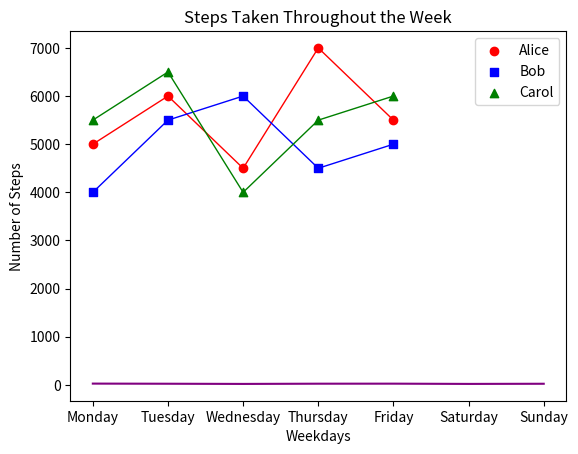
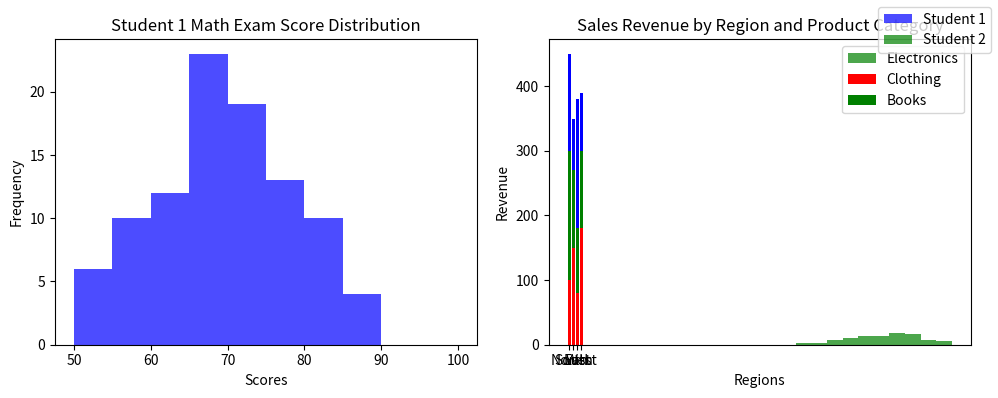

Write the Python code that produced these figures, in order.
#!/usr/bin/env python
# coding: utf-8

# # Coding Tasks - Week 8
# Welcome to the Python Programming Exercise Sheet!  
# In this exercise sheet, we will cover some of the fundamental concepts in Python programming.  
# Topics covered are: Matplotlib.
# 
# ___
# 
# **DEADLINE**: 23rd June until 12:15  
# **Your name here**: Cora Frenzel  
# **Your university mail**: cfrenzel@uos.de
# 
# ___
# 
# **Important information**:  
# In order to pass this sheet you need to achieve 10/20 points.
# For the best possible grade you require 20/20 points, however, since some harder tasks may take a lot of time you don't have to pressure yourself. 
# If you complete any three tasks on a sheet you will definitely get a good grade for that sheet.  
# Hand in your sheet in studip in the respective folder until the deadline.  
# If you receive no email until a few days after submission you will have passed, the sample solution will also be uploaded around then.  
# If you receive an email you don't need to worry, you can fail one sheet and also your total points will also be taken into account for the final pass or fail.  

# ### Task 1 - Temperature Plot (2 points)
# 
# Implement a line plot that visualizes temperature variations over a week:
# 
# - x-axis should store the days of the week (e.g., Monday, Tuesday, etc.).
# - y-axis should store the temperature values in degrees Celsius.
# - For the y-axis, you need to generate random temperature values between 20 and 30 for each day.
# - The line color should be set to purple.
# - The title of the plot should be "Weekly Temperature".
# - Label the x-axis as "Days of the Week" and the y-axis as "Temperature (°C)".

# In[2]:


import matplotlib.pyplot as plt
import numpy as np

days = ['Monday', 'Tuesday', 'Wednesday',
        'Thursday', 'Friday', 'Saturday', 'Sunday']

temperature = np.random.uniform(20, 30, len(days))

plt.plot(days, temperature, color='purple')#includes the variables and defines the color of the plot
plt.title("Weekly Temperature")#naming the plot
plt.xlabel("Days of the Week")#labeling the x-axis
plt.ylabel("Temperature (°C)")#labeling the y-axis

plt.show()


# ### Task 2 - Steps Taken Analysis (4 points)
# 
# You have a dataset that records the number of steps taken each day of the week by three students: Alice, Bob, and Carol. Your task is to create a scatter plot to visualize the steps taken and then enhance the plot by adding a legend and connecting the scatterplot points with a line.
# 
# Write a Python code snippet using Matplotlib to accomplish the following tasks:
# 
# 1. Create a scatter plot using Matplotlib, with the weekdays on the x-axis and the number of steps on the y-axis. Make sure to label the axes appropriately.
# 2. Customize the scatter plot by setting the marker style and color of the points for each student to distinguish them. Use a different marker style and color for each student. 
# 3. Add a legend to the plot to indicate the meaning of the different marker colors or styles. Make sure to provide clear labels for each student category in the legend.
# 4. Connect the scatterplot points with a line to visualize the trend in the number of steps throughout the weekdays. The line should pass through each data point.
# 5. Customize the line by setting the color, style, and width to make it clearly visible.
# 6. Add a title to the plot to describe the steps taken throughout the weekdays.
# 
# Your task is to complete the code by replacing the blank spaces with the appropriate code to accomplish the given tasks.

# In[7]:


import matplotlib.pyplot as plt

# Steps taken each day of the week for 3 students
weekdays = ['Monday', 'Tuesday', 'Wednesday', 'Thursday', 'Friday']
alice_steps = [5000, 6000, 4500, 7000, 5500]
bob_steps = [4000, 5500, 6000, 4500, 5000]
carol_steps = [5500, 6500, 4000, 5500, 6000]

# Scatter plot
plt.scatter(weekdays, alice_steps, marker='o', color='red', label='Alice')
plt.scatter(weekdays, bob_steps, marker='s', color='blue', label='Bob')
plt.scatter(weekdays, carol_steps, marker='^', color='green', label='Carol')

# Line connecting scatterplot points
plt.plot(weekdays, alice_steps, color='red', linestyle='-', linewidth=1)
plt.plot(weekdays, bob_steps, color='blue', linestyle='-', linewidth=1)
plt.plot(weekdays, carol_steps, color='green', linestyle='-', linewidth=1)

# Legend
plt.legend()

# Axes labels and title
plt.xlabel('Weekdays')
plt.ylabel('Number of Steps')
plt.title('Steps Taken Throughout the Week')

# Display the plot
plt.show()


# ### Task 3 - Math Exam Score Distribution (8 points)
# 
# You have the scores of two students from a math exam. Your task is to create histogram plots to visualize the distribution of their scores. Additionally, you need to customize the histogram plots by adjusting the bin sizes and create two histogram plots side by side for comparison.
# 
# Write a Python code snippet using Matplotlib to accomplish the following tasks:
# 
# 1. Create a dataset with the math exam scores for two students.
# 2. Create two separate histogram plots using Matplotlib, one for each student's scores.
# 3. Customize the appearance of the histogram plots by adjusting the bin sizes to visualize the distribution more accurately.
# 4. Display both histogram plots side by side for easy comparison.
# 5. Your code should include appropriate axis labels, a title for each histogram plot, and a legend to differentiate the two students.
# 
# Example output:
# 
# [Histogram plot 1] 
# * Title: Student 1 Math Exam Score Distribution
# * X-axis label: Scores
# * Y-axis label: Frequency
# 
# [Histogram plot 2]
# * Title: Student 2 Math Exam Score Distribution
# * X-axis label: Scores
# * Y-axis label: Frequency
# 
# Note: Make sure to customize the bin sizes to suit the range and distribution of the scores for each student.

# In[12]:


# Generate sample scores for two students
student1_scores = np.random.normal(70, 10, 100) # Mean: 70, Standard Deviation: 10
student2_scores = np.random.normal(80, 8, 100) # Mean: 80, Standard Deviation: 8

# Set the bin sizes for the histograms
bin_size_student1 = 5
bin_size_student2 = 4

# Create a figure with two subplots
fig, axes = plt.subplots(1, 2,figsize=(10, 4))

# Plot histogram for Student 1
axes[0].hist(student1_scores, bins=range(50, 101, bin_size_student1), color='blue', alpha=0.7)
axes[0].set_title("Student 1 Math Exam Score Distribution")
axes[0].set_xlabel("Scores")
axes[0].set_ylabel("Frequency")

# Plot histogram for Student 2
axes[1].hist(student2_scores, bins=range(50, 101, bin_size_student2), color='green', alpha=0.7)
axes[1].set_title("Student 2 Math Exam Score Distribution")
axes[1].set_xlabel("Scores")
axes[1].set_ylabel("Frequency")

# Add a legend to differentiate the two students
fig.legend(['Student 1', 'Student 2'])

# Adjust spacing between subplots
fig.tight_layout()

# Display the histogram plots
plt.show()


# ### Task 4 - Stacked Bar Plot (6 points)
# 
# Create a stacked bar plot to display the distribution of sales revenue for a company across different regions and product categories:
# 
# - Given the ```regions```, ```categories``` and ```revenue```, you should gather the sales revenue data for each region and product category.
# - Plot a stacked bar plot where each bar represents a region, and the stacked segments within the bar represent the revenue for each product category.
# - Customize the plot by setting colors for each product category: ```red``` for electronics, ```green``` for clothing and ```blue``` for books. Then, add a legend to display these three color-product pairs.
# - Add a title ```"Sales Revenue by Region and Product Category"```.
# - Label the x-axis and y-axis as  ```Regions``` and ```Revenue```, respectively.

# In[14]:


import matplotlib.pyplot as plt
import numpy as np

regions = ['North', 'South', 'East', 'West']
categories = ['Electronics', 'Clothing', 'Books']

revenue = np.array([[100, 200, 150],
                    [150, 120, 80],
                    [80, 100, 200],
                    [180, 120, 90]])

plt.bar(regions, revenue[:, 0], color='red')
plt.bar(regions, revenue[:, 1], bottom=revenue[:, 0], color='green')
plt.bar(regions, revenue[:, 2], bottom=revenue[:, 0] + revenue[:, 1], color='blue')

plt.title("Sales Revenue by Region and Product Category")
plt.xlabel("Regions")
plt.ylabel("Revenue")
plt.legend(categories)


# In[ ]:




